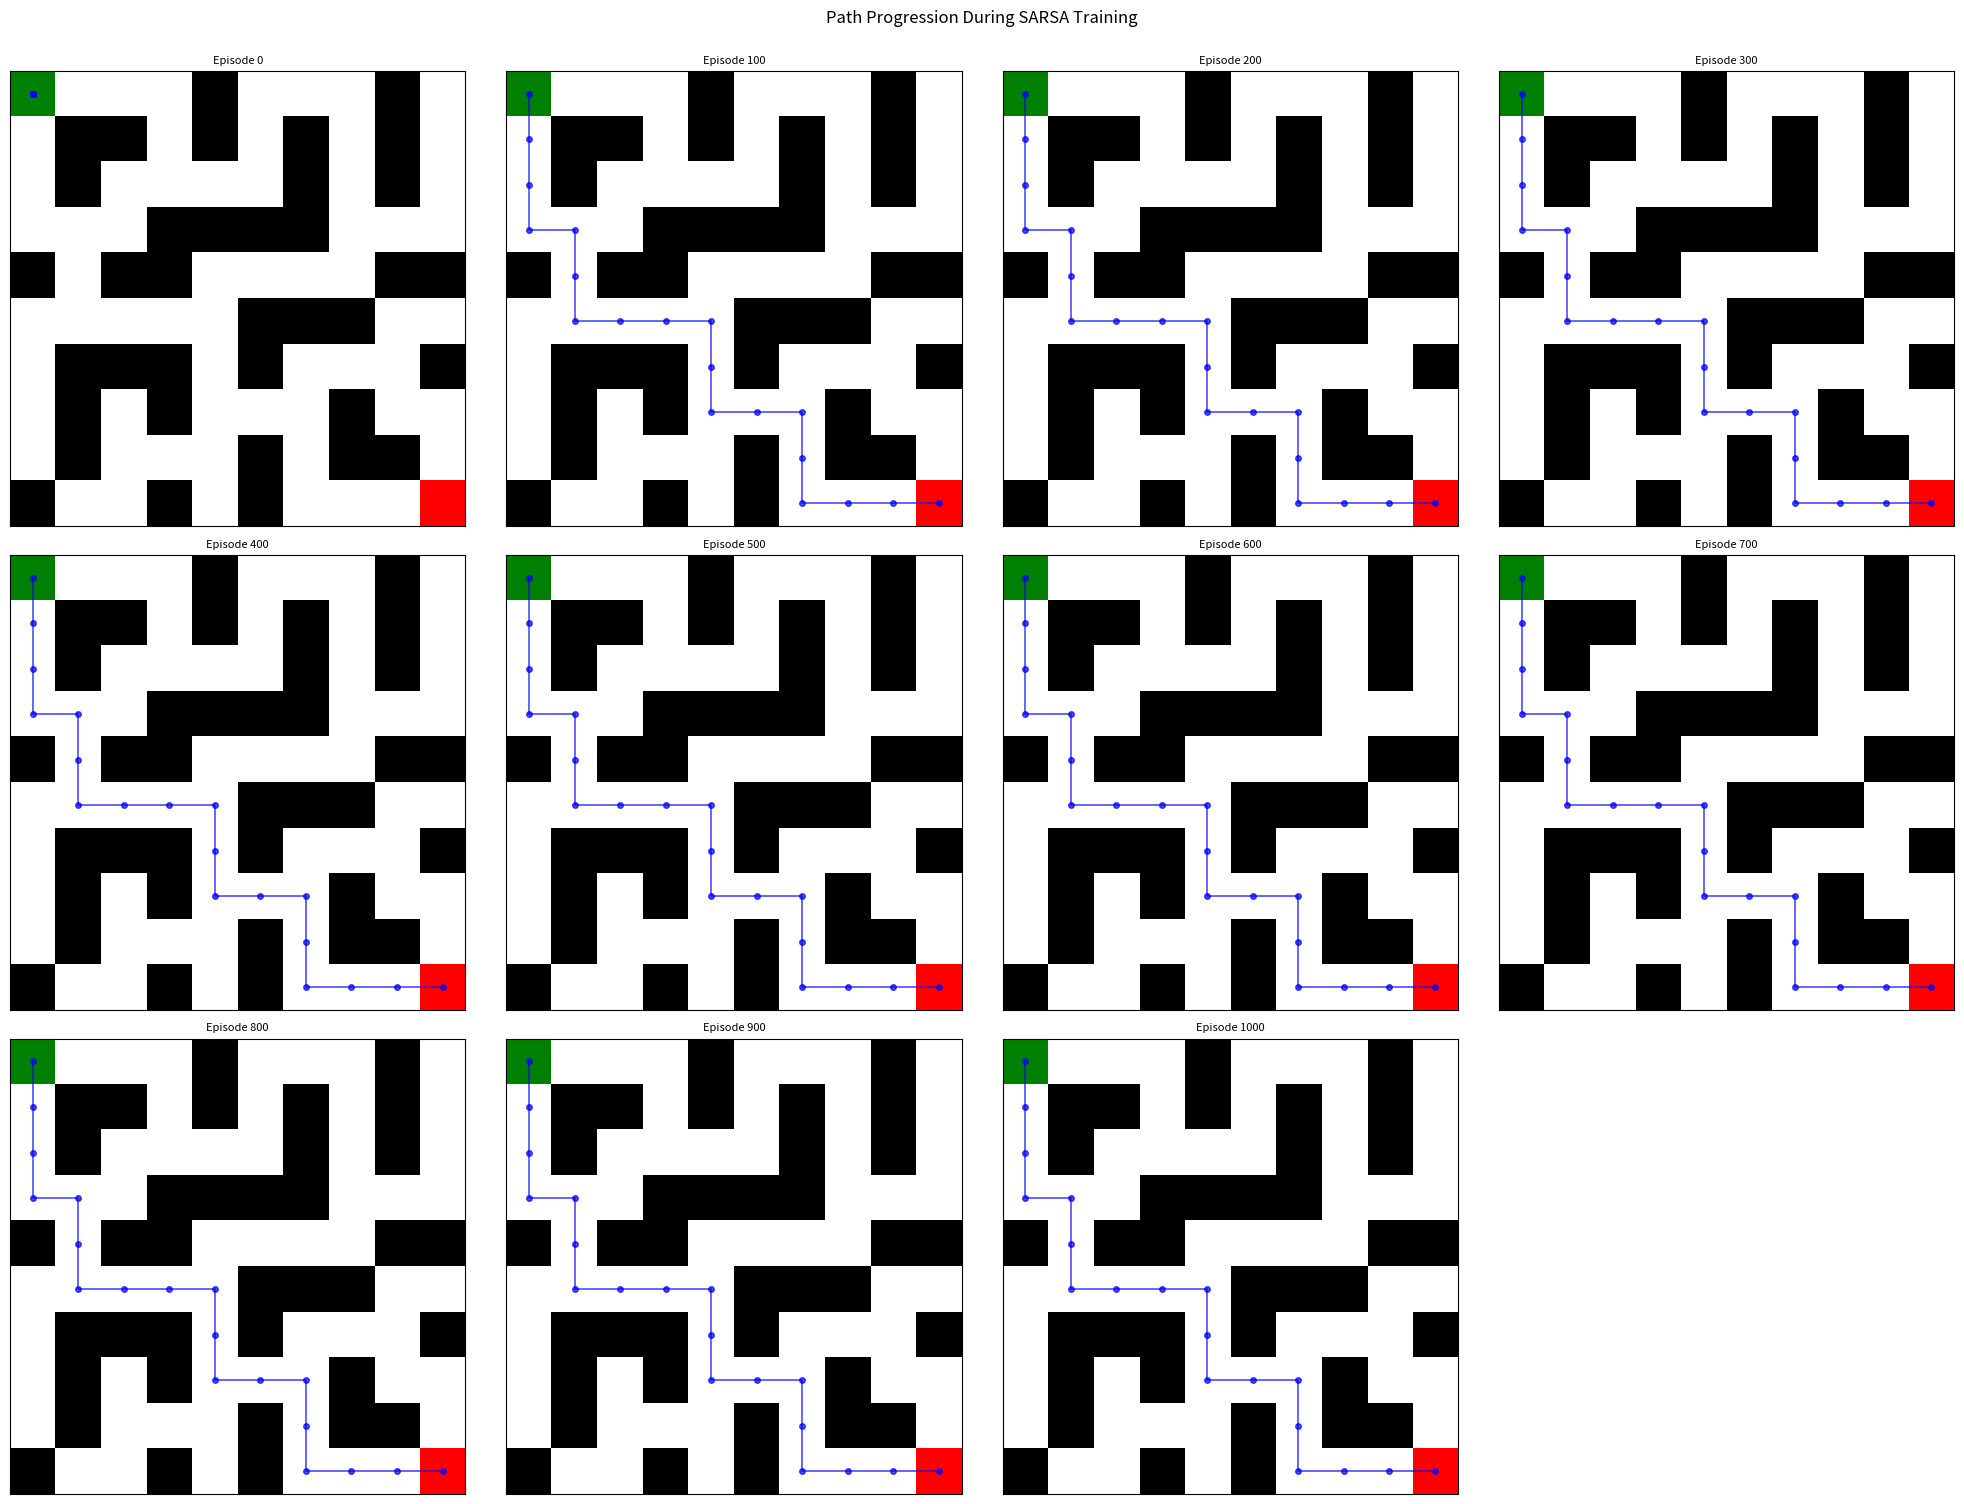
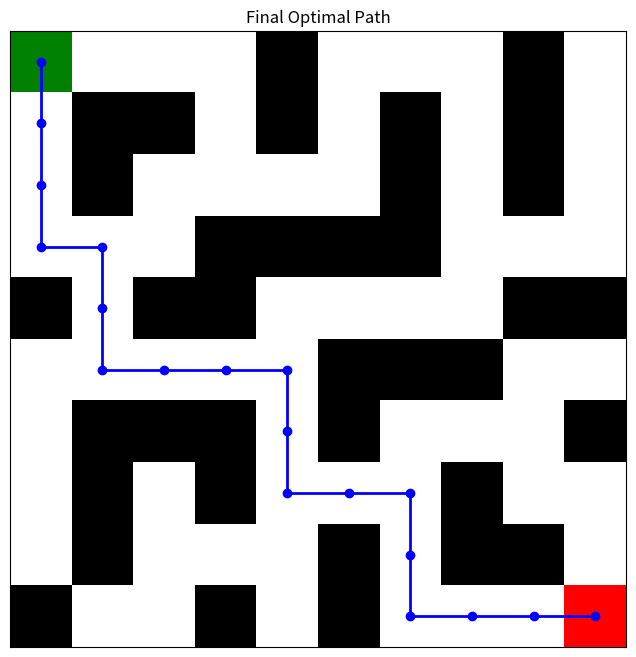
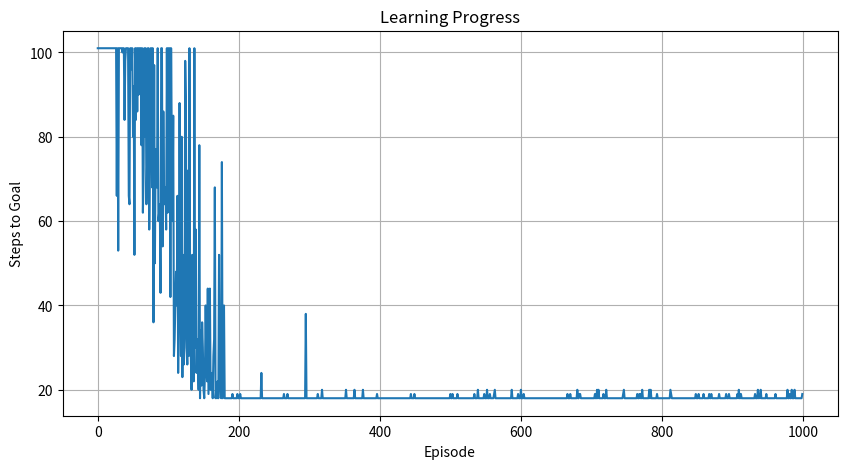

The script that saved these images, in order:
import numpy as np
import matplotlib.pyplot as plt
import matplotlib.colors as mcolors

# ======================
# MAZE CONFIGURATION
# ======================
maze = np.array([
    [2, 0, 0, 0, 1, 0, 0, 0, 1, 0],
    [0, 1, 1, 0, 1, 0, 1, 0, 1, 0],
    [0, 1, 0, 0, 0, 0, 1, 0, 1, 0],
    [0, 0, 0, 1, 1, 1, 1, 0, 0, 0],
    [1, 0, 1, 1, 0, 0, 0, 0, 1, 1],
    [0, 0, 0, 0, 0, 1, 1, 1, 0, 0],
    [0, 1, 1, 1, 0, 1, 0, 0, 0, 1],
    [0, 1, 0, 1, 0, 0, 0, 1, 0, 0],
    [0, 1, 0, 0, 0, 1, 0, 1, 1, 0],
    [1, 0, 0, 1, 0, 1, 0, 0, 0, 3]
])

# ======================
# SARSA PARAMETERS
# ======================
actions = ['up', 'down', 'left', 'right']
alpha = 0.1       # Learning rate
gamma = 0.9      # Discount factor
epsilon = 0.1     # Exploration rate
episodes = 1000    # Total training episodes
save_interval = 100  # Save Q-table every N episodes

# Initialize Q-table and tracking
q_table = np.zeros((maze.shape[0], maze.shape[1], len(actions)))
snapshots = []
steps_history = []

# Find start and goal positions
start_pos = tuple(np.argwhere(maze == 2)[0])
goal_pos = tuple(np.argwhere(maze == 3)[0])

# ======================
# HELPER FUNCTIONS
# ======================
def get_next_state(state, action):
    row, col = state
    if action == 'up' and row > 0:
        return (row-1, col)
    elif action == 'down' and row < 9:
        return (row+1, col)
    elif action == 'left' and col > 0:
        return (row, col-1)
    elif action == 'right' and col < 9:
        return (row, col+1)
    return state  # Invalid move

def get_reward(next_state):
    if maze[next_state] == 3:
        return 100  # Goal reward
    if maze[next_state] == 1:
        return -10  # Wall penalty
    return -1  # Step penalty

def epsilon_greedy(state, epsilon):
    if np.random.random() < epsilon:
        return np.random.choice(actions)
    return actions[np.argmax(q_table[state[0], state[1]])]

# ======================
# Q-Learning TRAINING LOOP
# ======================
for episode in range(episodes):
    state = start_pos
    action = epsilon_greedy(state, epsilon)
    steps = 0
    episode_reward = 0
    
    while True:
        # Execute action
        next_state = get_next_state(state, action)
        reward = get_reward(next_state)
        next_action = actions[np.argmax(q_table[next_state[0], next_state[1]])]
        
        # Q-Learning update
        current_q = q_table[state[0], state[1], actions.index(action)]
        next_q = q_table[next_state[0], next_state[1], actions.index(next_action)]
        q_table[state[0], state[1], actions.index(action)] += alpha * (
            reward + gamma * next_q - current_q
        )
        
        # Transition to next state
        state, action = next_state, next_action
        steps += 1
        episode_reward += reward
        
        # Termination conditions
        if state == goal_pos or steps > 100:
            steps_history.append(steps)
            break
    
    # Save Q-table snapshot
    if (episode + 1) % save_interval == 0:
        snapshots.append(q_table.copy())

# Add final snapshot
snapshots.append(q_table.copy())

# ======================
# VISUALIZATION
# ======================
def plot_paths(snapshots):
    fig = plt.figure(figsize=(20, 15))
    fig.suptitle('Path Progression During SARSA Training', y=1, fontsize=12)
    
    # Create colormap
    cmap = mcolors.ListedColormap(['white', 'black', 'green', 'red'])
    
    # Create 3x4 grid for 12 subplots
    for i, q_snapshot in enumerate(snapshots):
        ax = fig.add_subplot(3, 4, i+1)
        
        # Generate path
        path = [start_pos]
        state = start_pos
        for _ in range(50):  # Max path steps
            if state == goal_pos:
                break
            action = actions[np.argmax(q_snapshot[state[0], state[1]])]
            state = get_next_state(state, action)
            path.append(state)
        
        # Plot maze
        ax.imshow(maze, cmap=cmap)
        
        # Plot path
        path_x = [p[1] for p in path]
        path_y = [p[0] for p in path]
        ax.plot(path_x, path_y, marker='o', markersize=4, 
                color='blue', linewidth=1.2, alpha=0.7)
        
        ax.set_title(f'Episode {(i)*save_interval}', fontsize=8)
        ax.set_xticks([])
        ax.set_yticks([])
    
    plt.tight_layout()
    plt.show()

# Generate and plot final path
def plot_final_path():
    path = [start_pos]
    state = start_pos
    while state != goal_pos:
        action = actions[np.argmax(q_table[state[0], state[1]])]
        state = get_next_state(state, action)
        path.append(state)
    
    plt.figure(figsize=(8, 8))
    plt.imshow(maze, cmap=mcolors.ListedColormap(['white', 'black', 'green', 'red']))
    path_x = [p[1] for p in path]
    path_y = [p[0] for p in path]
    plt.plot(path_x, path_y, marker='o', color='blue', linewidth=2)
    plt.title('Final Optimal Path')
    plt.xticks([])
    plt.yticks([])
    plt.show()
    
    print("Final Path Coordinates:")
    for p in path:
        print(f"({p[0]}, {p[1]})")

# Execute visualizations
plot_paths(snapshots)
plot_final_path()

# Learning progress plot
plt.figure(figsize=(10, 5))
plt.plot(steps_history)
plt.title('Learning Progress')
plt.xlabel('Episode')
plt.ylabel('Steps to Goal')
plt.grid(True)
plt.show()